Run: headless pygame with SDL's dummy video driver; simulated clock (each Clock.tick advances the game by its frame time, no real sleeping); random seed 0; keys injected as events and as key.get_pressed() state; mouse plan: one left click at the window centre at the start of phase 2, then a move to the lower-right quarter at the start of phase 3.
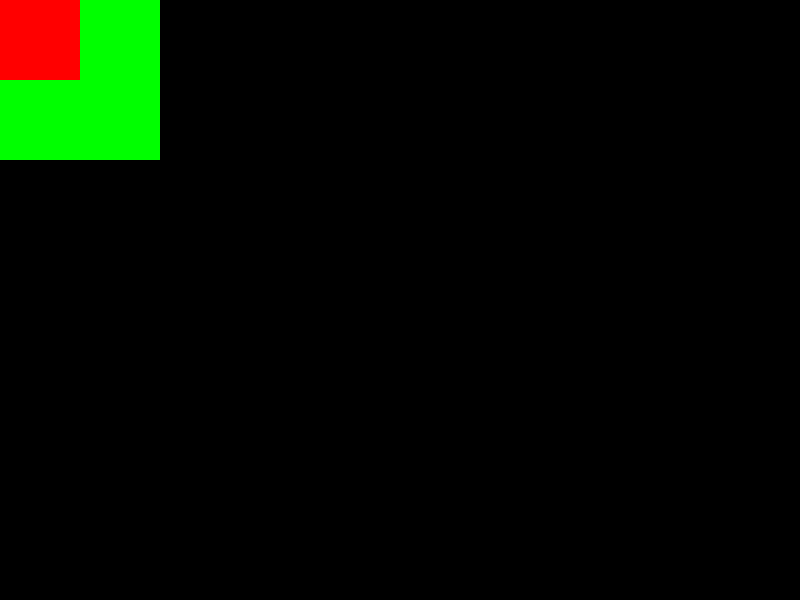
Frame 1 of 4 · flips 1–60 · no input
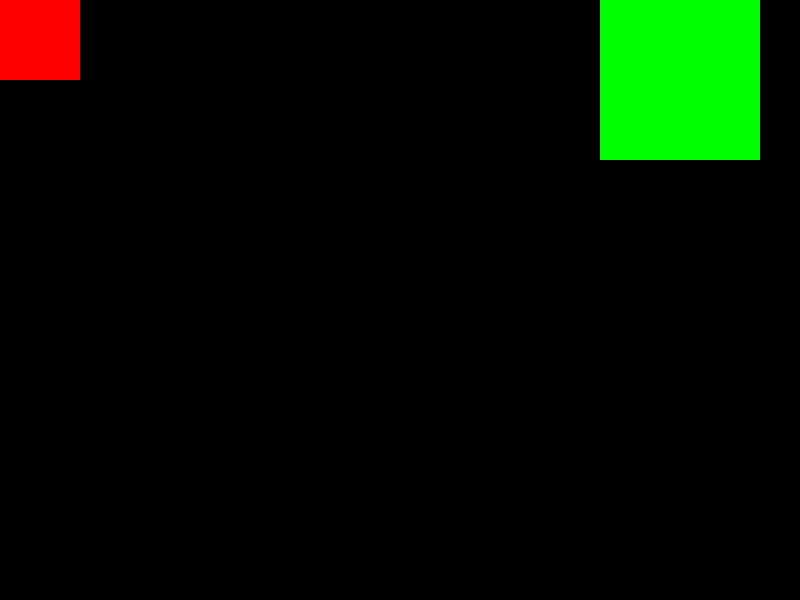
Frame 2 of 4 · flips 61–180 · clicked the window centre · tapped SPACE, RETURN · held RIGHT (→), D
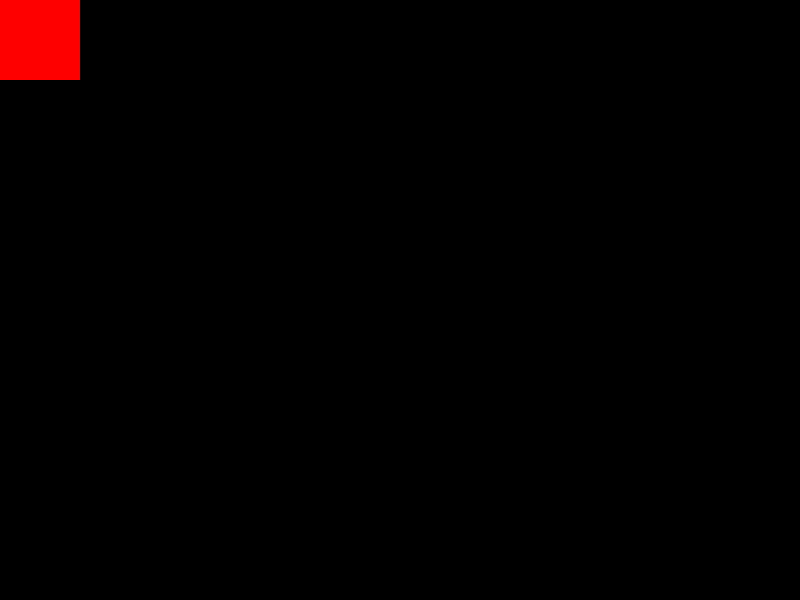
Frame 3 of 4 · flips 181–300 · moved the mouse to the lower-right quarter · held DOWN (↓), S
Frame 4 of 4 · flips 301–420 · held LEFT (←), A, UP (↑), W · screen unchanged from frame 3, image omitted

The pygame program that drew these frames:

import pygame

pygame.init()

W, H = 800, 600  # W - width (ширина), H - height (высота)
display = pygame.display.set_mode((W, H))

image = pygame.Surface([80, 80])
image.fill('red')
rect = image.get_rect()

image2 = pygame.Surface([160, 160])
image2.fill('green')
rect2 = image2.get_rect()

def is_key_pressed(key):
    return pygame.key.get_pressed()[key]

def where_mouse_pressed(mouse_key):
    buttons = pygame.mouse.get_pressed(num_buttons=5)
    if buttons[mouse_key]:
        return pygame.mouse.get_pos()

def main():
    while True:
        # 1) Считывание ввода
        for event in pygame.event.get():
            if event.type == pygame.QUIT:
                return

        if is_key_pressed(pygame.K_d):
            rect2.x += 5

        if is_key_pressed(pygame.K_s):
            rect2.y += 5
        # ------------------
        # 2) Обновление состояния игры
        # ------------------
        # 3) Отрисовка обновленного состояния
        display.fill('black')
        display.blit(image2, rect2)
        display.blit(image, rect)
        pygame.display.update()
        pygame.time.delay(1000 // 60)

main()
